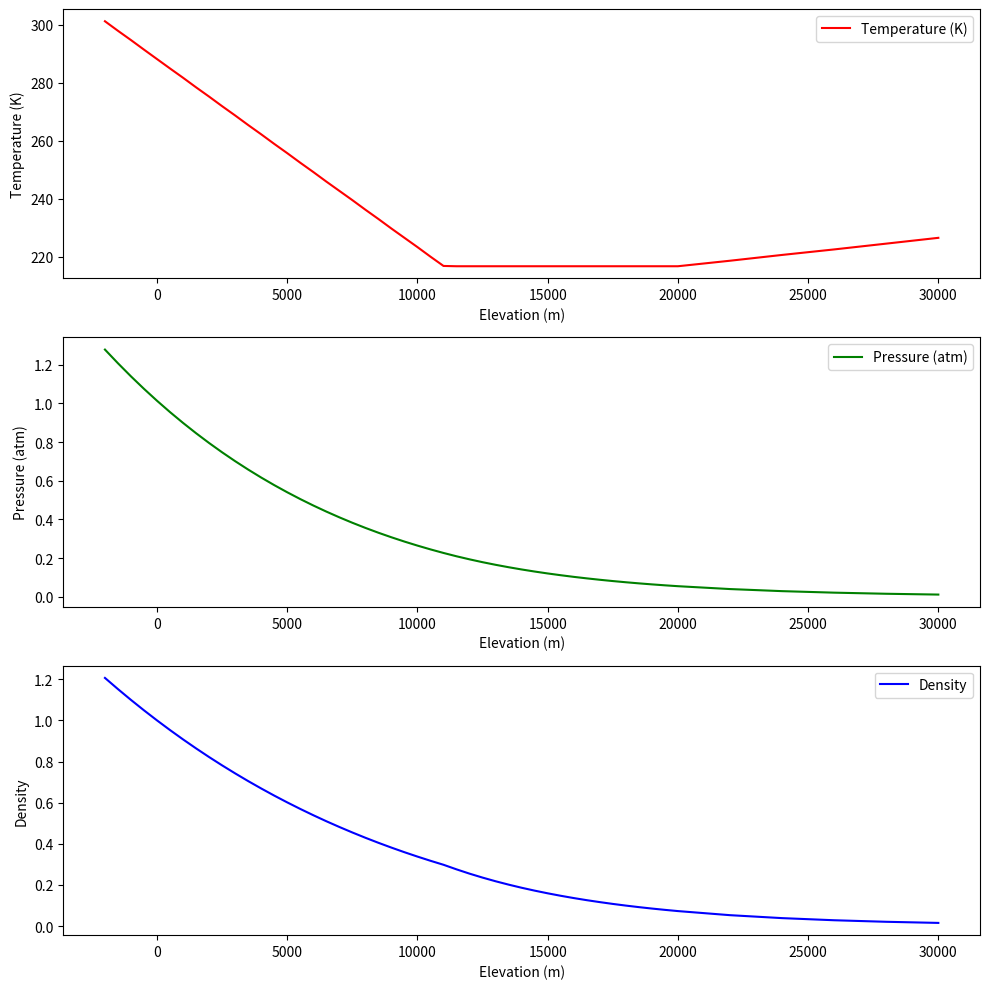

Here is the Python script that generated this plot:
# import libraries
import numpy as np
from scipy.interpolate import interp1d
import matplotlib.pyplot as plt
import math

# constants
pi = np.pi
gama = 1.4
sigma = 5.67e-8
# W/m^2 K-1
g = 9.81
r = 287
alpha = 0
angle = 90

# Input Data
atmtable = {
    'Elevation (m)': [-2000, -1500, -1000, -500, 0, 500, 1000, 1500, 2000, 2500, 3000, 3500, 4000, 4500, 5000, 5500, 6000, 6500, 7000, 7500, 8000, 8500, 9000, 9500, 10000, 10500, 11000, 11500, 12000, 12500, 13000, 13500, 14000, 14500, 15000, 15500, 16000, 16500, 17000, 17500, 18000, 18500, 19000, 19500, 20000, 22000, 24000, 26000, 28000, 30000],
    'Temperature (K)': [301.2, 297.9, 294.7, 291.4, 288.15, 284.9, 281.7, 278.4, 275.2, 271.9, 268.7, 265.4, 262.2, 258.9, 255.7, 252.4, 249.2, 245.9, 242.7, 239.5, 236.2, 233.0, 229.7, 226.5, 223.3, 220.0, 216.8, 216.7, 216.7, 216.7, 216.7, 216.7, 216.7, 216.7, 216.7, 216.7, 216.7, 216.7, 216.7, 216.7, 216.7, 216.7, 216.7, 216.7, 216.7, 218.6, 220.6, 222.5, 224.5, 226.5],
    'Pressure (atm)': [1.2778, 1.2070, 1.1393, 1.0748, 1.01325, 0.9546, 0.8988, 0.8456, 0.7950, 0.7469, 0.7012, 0.6578, 0.6166, 0.5775, 0.5405, 0.5054, 0.4722, 0.4408, 0.4111, 0.3830, 0.3565, 0.3315, 0.3080, 0.2858, 0.2650, 0.2454, 0.2270, 0.2098, 0.1940, 0.1793, 0.1658, 0.1533, 0.1417, 0.1310, 0.1211, 0.1120, 0.1035, 0.09572, 0.08850, 0.08182, 0.07565, 0.06995, 0.06467, 0.05980, 0.05529, 0.04047, 0.02972, 0.02188, 0.01616, 0.01197],
    'Density': [1.2067, 1.1522, 1.0996, 1.0489, 1.0000, 0.9529, 0.9075, 0.8638, 0.8217, 0.7812, 0.7423, 0.7048, 0.6689, 0.6343, 0.6012, 0.5694, 0.5389, 0.5096, 0.4817, 0.4549, 0.4292, 0.4047, 0.3813, 0.3589, 0.3376, 0.3172, 0.2978, 0.2755, 0.2546, 0.2354, 0.2176, 0.2012, 0.1860, 0.1720, 0.1590, 0.1470, 0.1359, 0.1256, 0.1162, 0.1074, 0.09930, 0.09182, 0.08489, 0.07850, 0.07258, 0.05266, 0.03832, 0.02797, 0.02047, 0.01503],
}

trajectory_data = {
    'Time (s)': [0, 10, 20, 30, 40, 50, 60, 70, 80, 90, 100],
    'Altitude (m)': [0, 1000, 2000, 3000, 4000, 5000, 6000, 7000, 8000, 9000, 10000],
    'Mach Number': [0.5, 1.0, 2.0, 3.0, 4.0, 5.0, 6.0, 7.0, 8.0, 9.0, 10.0]
}

material_properties = {
    'Material': 'Carbon Phenolic Ablative',
    # Approximate thermal conductivity in W/m K
    'Thermal Conductivity (W/m K)': 0.05,
    # Approximate specific heat capacity in J/kg K
    'Specific Heat Capacity (J/kg K)': 1500.0,
    'Density (kg/m³)': 1600.0  # Approximate density in kg/m³
}


BODY = {
    'Nose Cone Diameter (m)': 1.5,  # Diameter of the nose cone in meters
    # Surface area of the nose cone in square meters (approximate)
    'Nose Cone Surface Area (m²)': 7.06858
}

altitude = 24000  # Replace this with the altitude you're interested in
index = atmtable['Elevation (m)'].index(altitude)

elevation = atmtable['Elevation (m)'][index]
temperature = atmtable['Temperature (K)'][index]
pressure = atmtable['Pressure (atm)'][index]
density = atmtable['Density'][index]


print(f"At altitude {elevation} m:")
print(f"Temperature: {temperature} K")
print(f"Pressure: {pressure} atm")
print(f"Density: {density}")


# Input Data
elevation = atmtable['Elevation (m)']
temperature = atmtable['Temperature (K)']
pressure = atmtable['Pressure (atm)']
density = atmtable['Density']

# Create subplots
fig, (ax1, ax2, ax3) = plt.subplots(3, 1, figsize=(10, 10))

# Plot Temperature vs. Elevation
ax1.plot(elevation, temperature, label='Temperature (K)', color='r')
ax1.set_ylabel('Temperature (K)')
ax1.set_xlabel('Elevation (m)')
ax1.legend()

# Plot Pressure vs. Elevation
ax2.plot(elevation, pressure, label='Pressure (atm)', color='g')
ax2.set_ylabel('Pressure (atm)')
ax2.set_xlabel('Elevation (m)')
ax2.legend()

# Plot Density vs. Elevation
ax3.plot(elevation, density, label='Density', color='b')
ax3.set_ylabel('Density')
ax3.set_xlabel('Elevation (m)')
ax3.legend()

# Adjust spacing between subplots
plt.tight_layout()

# Show the plot
plt.show()
